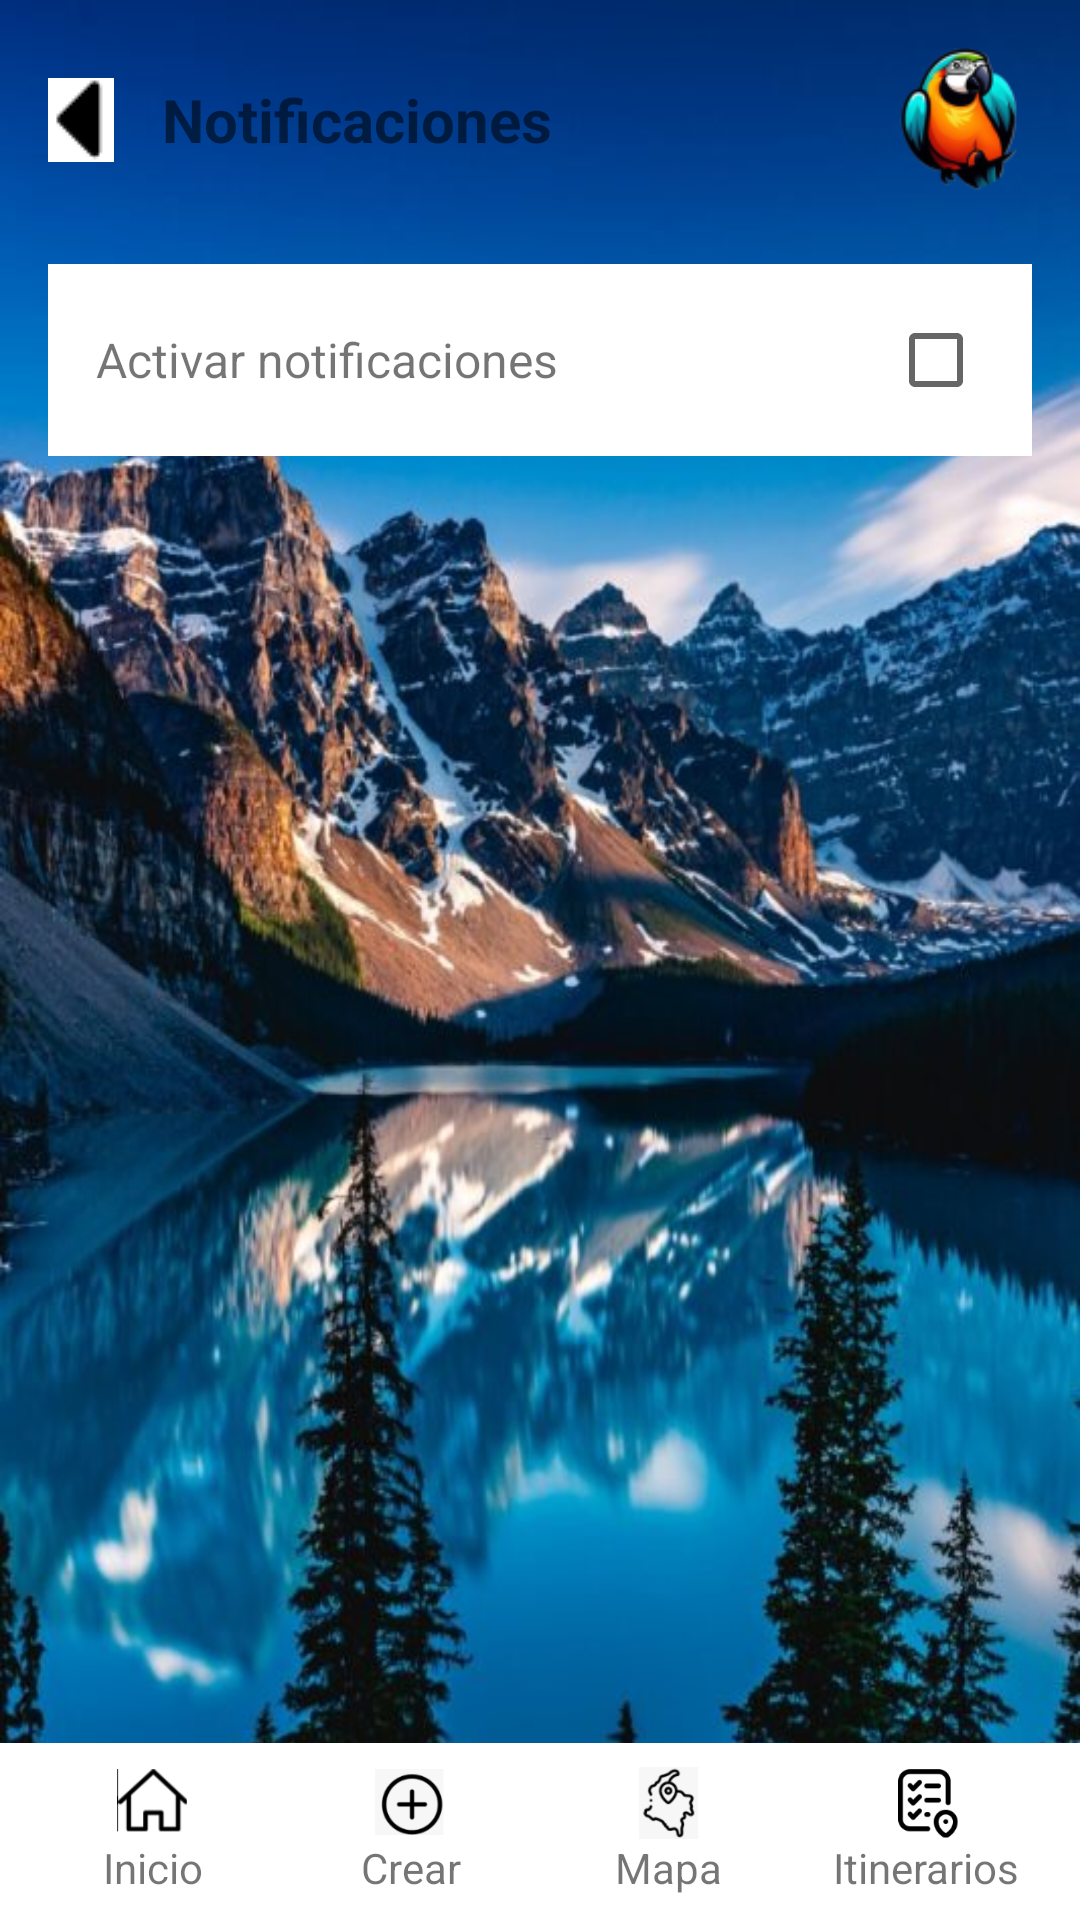

This screen was rendered from an Android layout file. Write that file and the resources it references.
<!-- AndroidManifest.xml: application theme Theme.TravelIllay -->
<!-- res/layout/notification_activity.xml -->
<?xml version="1.0" encoding="utf-8"?>
<RelativeLayout xmlns:android="http://schemas.android.com/apk/res/android"
    android:layout_width="match_parent"
    android:layout_height="match_parent"
    android:background="@drawable/mountain_city_background">

    <LinearLayout
        android:layout_width="match_parent"
        android:layout_height="match_parent"
        android:orientation="vertical"
        android:padding="16dp"
        android:layout_above="@id/bottomNavigation">

        <LinearLayout
            android:layout_width="match_parent"
            android:layout_height="wrap_content"
            android:orientation="horizontal"
            android:gravity="center_vertical">

            <ImageButton
                android:id="@+id/backButton"
                android:layout_width="wrap_content"
                android:layout_height="wrap_content"
                android:src="@drawable/ic_back_arrow"
                android:background="?attr/selectableItemBackgroundBorderless"
                android:contentDescription="Volver" />

            <TextView
                android:layout_width="0dp"
                android:layout_height="wrap_content"
                android:layout_weight="1"
                android:text="Notificaciones"
                android:textSize="20sp"
                android:textStyle="bold"
                android:layout_marginStart="16dp" />

            <ImageView
                android:layout_width="48dp"
                android:layout_height="48dp"
                android:src="@drawable/travel_illay_logo"
                android:contentDescription="Logo de la app" />
        </LinearLayout>

        <LinearLayout
            android:layout_width="match_parent"
            android:layout_height="wrap_content"
            android:orientation="horizontal"
            android:gravity="center_vertical"
            android:background="@android:color/white"
            android:padding="16dp"
            android:layout_marginTop="24dp">

            <TextView
                android:layout_width="0dp"
                android:layout_height="wrap_content"
                android:layout_weight="1"
                android:text="Activar notificaciones"
                android:textSize="16sp" />

            <CheckBox
                android:id="@+id/notificationCheckBox"
                android:layout_width="wrap_content"
                android:layout_height="wrap_content"
                android:clickable="true"
                android:focusable="true" />

        </LinearLayout>
    </LinearLayout>

    <LinearLayout
        android:id="@+id/bottomNavigation"
        android:layout_width="match_parent"
        android:layout_height="wrap_content"
        android:orientation="horizontal"
        android:layout_alignParentBottom="true"
        android:background="@android:color/white"
        android:padding="8dp">

        <LinearLayout
            android:layout_width="0dp"
            android:layout_height="wrap_content"
            android:layout_weight="1"
            android:orientation="vertical"
            android:gravity="center">
            <ImageView
                android:layout_width="24dp"
                android:layout_height="24dp"
                android:src="@drawable/ic_home"
                android:contentDescription="Inicio" />
            <TextView
                android:layout_width="wrap_content"
                android:layout_height="wrap_content"
                android:text="Inicio" />
        </LinearLayout>

        <LinearLayout
            android:layout_width="0dp"
            android:layout_height="wrap_content"
            android:layout_weight="1"
            android:orientation="vertical"
            android:gravity="center">
            <ImageView
                android:layout_width="24dp"
                android:layout_height="24dp"
                android:src="@drawable/ic_create"
                android:contentDescription="Crear" />
            <TextView
                android:layout_width="wrap_content"
                android:layout_height="wrap_content"
                android:text="Crear" />
        </LinearLayout>

        <LinearLayout
            android:layout_width="0dp"
            android:layout_height="wrap_content"
            android:layout_weight="1"
            android:orientation="vertical"
            android:gravity="center">
            <ImageView
                android:layout_width="24dp"
                android:layout_height="24dp"
                android:src="@drawable/ic_map"
                android:contentDescription="Mapa" />
            <TextView
                android:layout_width="wrap_content"
                android:layout_height="wrap_content"
                android:text="Mapa" />
        </LinearLayout>

        <LinearLayout
            android:layout_width="0dp"
            android:layout_height="wrap_content"
            android:layout_weight="1"
            android:orientation="vertical"
            android:gravity="center">
            <ImageView
                android:layout_width="24dp"
                android:layout_height="24dp"
                android:src="@drawable/ic_itinerary"
                android:contentDescription="Itinerarios" />
            <TextView
                android:layout_width="wrap_content"
                android:layout_height="wrap_content"
                android:text="Itinerarios" />
        </LinearLayout>
    </LinearLayout>
</RelativeLayout>
<!-- resources referenced by this layout -->
<resources>
  <!-- drawable ic_back_arrow: png bitmap (drawable, 298 bytes) -->
  <!-- drawable ic_create: png bitmap (drawable, 3929 bytes) -->
  <!-- drawable ic_home: png bitmap (drawable, 1969 bytes) -->
  <!-- drawable ic_itinerary: png bitmap (drawable, 3582 bytes) -->
  <!-- drawable ic_map: png bitmap (drawable, 4166 bytes) -->
  <!-- drawable mountain_city_background: jpg bitmap (drawable, 78896 bytes) -->
  <!-- drawable travel_illay_logo: png bitmap (drawable, 8986 bytes) -->
  <style name="Theme.TravelIllay" parent="Theme.AppCompat.Light.NoActionBar">
          
          <item name="colorPrimary">@color/teal_200</item>
          <item name="colorPrimaryDark">@color/teal_200</item>
          <item name="colorAccent">@color/teal_200</item>
          
      </style>
  <!-- not gathered from this repository: default colours our renderer supplied (Android Studio template values) -->
  <color name="teal_200">#FF03DAC5</color>
</resources>
